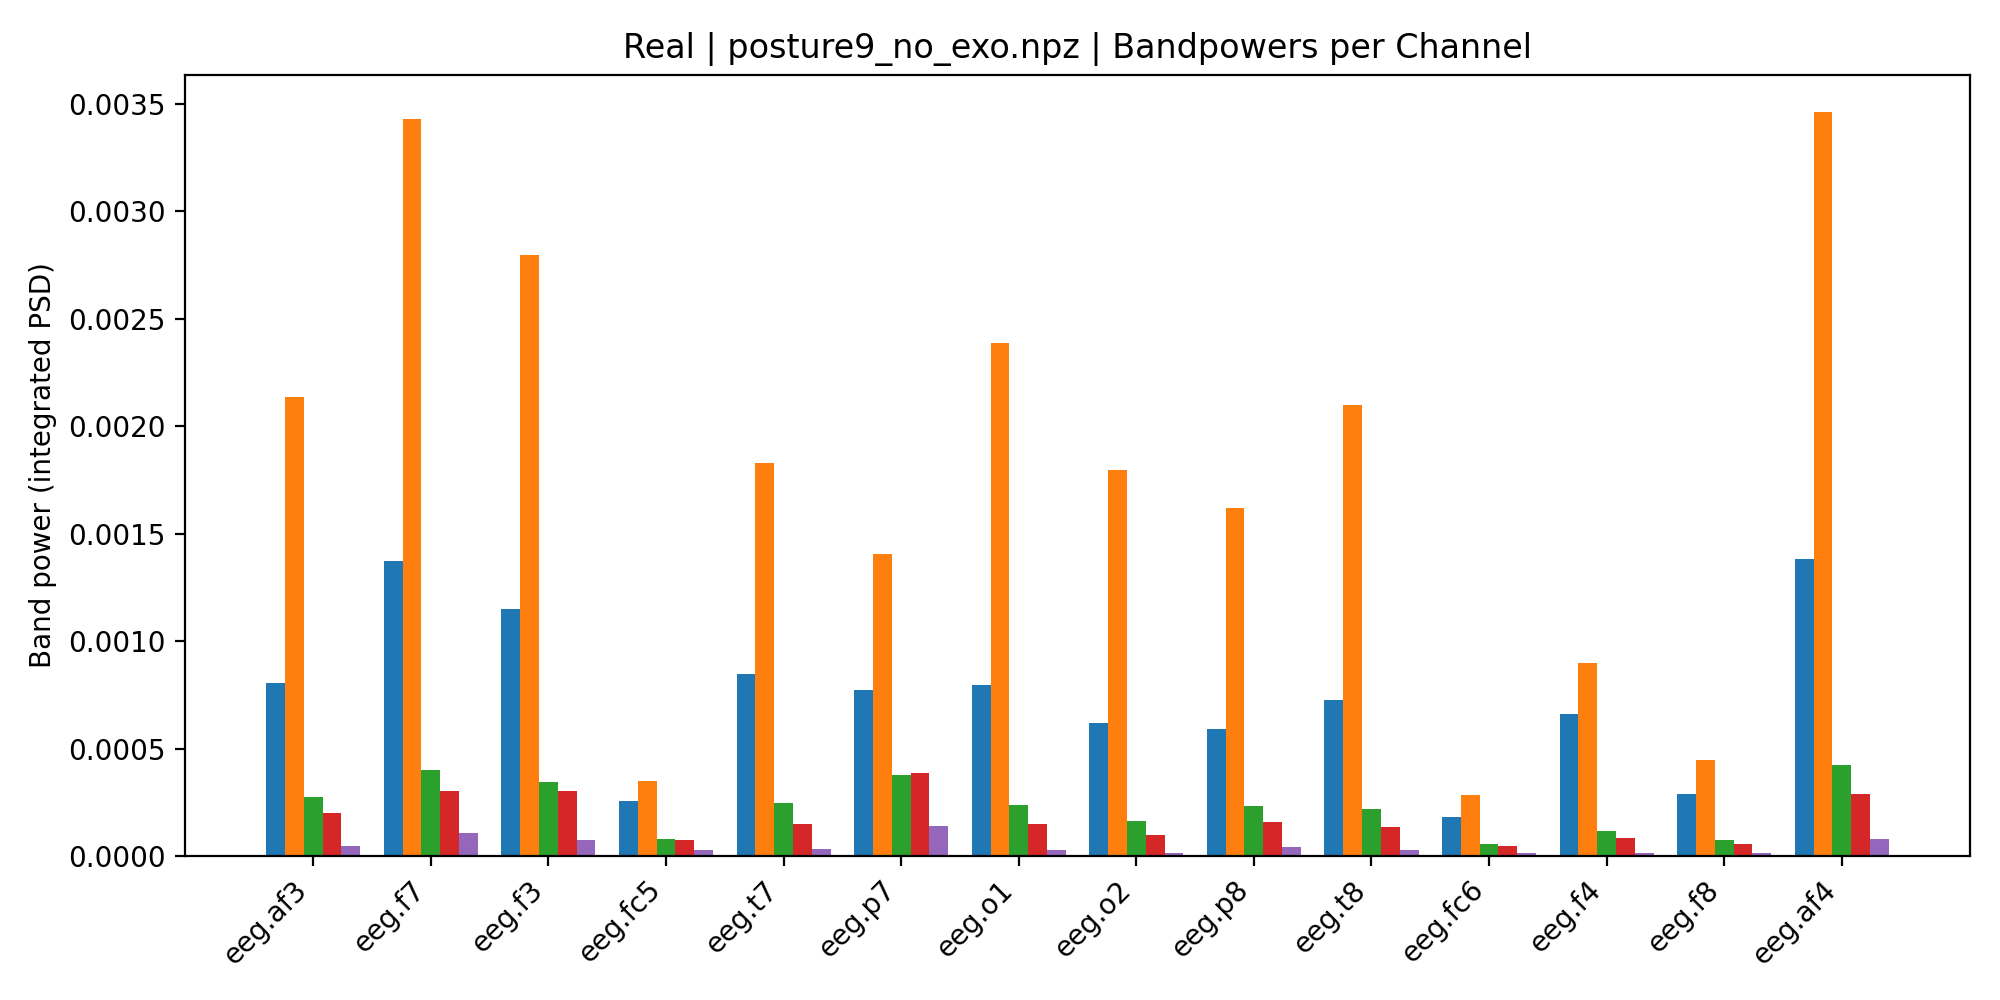

Source data for this figure (header and first rows):
, Delta, Theta, Alpha, Beta, Gamma
eeg.af3, 0.0008042, 0.002135, 0.0002781, 0.0002007, 4.881829673528694e-05
eeg.f7, 0.001371, 0.003428, 0.0003998, 0.0003059, 0.0001064
eeg.f3, 0.00115, 0.002797, 0.0003439, 0.0003039, 7.433304876093939e-05
eeg.fc5, 0.0002588, 0.0003497, 8.276923259742691e-05, 7.604987655528577e-05, 2.8268538903560975e-05
eeg.t7, 0.0008488, 0.001831, 0.0002497, 0.000151, 3.457612372314892e-05
eeg.p7, 0.0007745, 0.001406, 0.0003804, 0.0003882, 0.0001413
eeg.o1, 0.0007967, 0.002385, 0.000238, 0.0001514, 2.837343331206641e-05
eeg.o2, 0.0006214, 0.001796, 0.0001625, 0.0001002, 1.6389875367889654e-05
eeg.p8, 0.0005935, 0.001621, 0.0002326, 0.0001591, 4.347395300767886e-05
eeg.t8, 0.0007278, 0.002098, 0.0002192, 0.0001374, 2.9301478080995825e-05
eeg.fc6, 0.000184, 0.0002845, 5.7081491469618885e-05, 4.844377776737078e-05, 1.5881009547209844e-05
eeg.f4, 0.0006613, 0.0008978, 0.0001171, 8.741395818479338e-05, 1.7722654325672767e-05
eeg.f8, 0.0002892, 0.00045, 7.590779796498603e-05, 5.513965810070749e-05, 1.6290442151163066e-05
eeg.af4, 0.001385, 0.003461, 0.0004232, 0.00029, 8.113710179580999e-05
